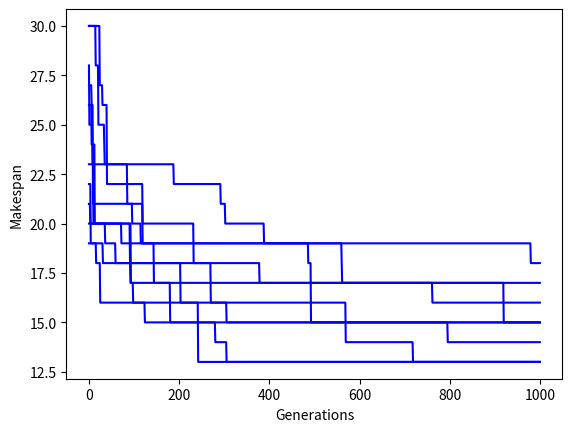

Write the Python code that produced this figure.
#This code implements Evolutionary Algorithm in job shop scheduling problem.
#The first part will need you to specify the number of population, number of jobs, number of operations and number of machines.
#Then it will give you a random processing time for each machine to process different operations.
#Then it will use this method to leans to an optimal makespan.

import numpy as np 
import random
import matplotlib.pyplot as plt

np.random.seed(1)
jobs = []

#this is my random example, you can also self-define your jobs
population = 10
job_num = 3
machine_num = 3
operation_num = 5

#this produces an array, the frist level is each job, then for each job, the rows represent for machine
#the columns represent for operations, corresponding number represents hours it will take
for j in range(job_num):
	 job = np.random.randint(1,6,machine_num*operation_num)
	 job = job.reshape(machine_num,operation_num)
	 jobs.append(job)
jobs = np.array(jobs)
print(jobs)
#process with each job to assign machine to each operation
#the row is job, and the colunm is machine
def arrange(seed,jobs):
  jobs_Machine = []
  random.seed(seed)
  for job in jobs:
    machine = [random.randint(1,machine_num) for i in range(operation_num)]
    jobs_Machine.append(machine)
  jobs_Machine = np.array(jobs_Machine)
  return jobs_Machine

#process the population, arrange machine
def arrangePopulation(seed,jobs):
  jobs_Machines = []
  for i in range(population):
    temp = arrange(seed,jobs)
    jobs_Machines.append(temp)
  jobs_Machines = np.array(jobs_Machines)
  return jobs_Machines

def getProcessTime(jobs,job_item, operation_item,jobs_Machine):
  machine_item = jobs_Machine[job_item - 1,operation_item - 1]
  return jobs[job_item][machine_item - 1,operation_item - 1]

#calculating the finish time
def getFinishTime(jobs,jobs_Machine):
  T = np.zeros(job_num)
  D = np.zeros(machine_num)

  for i in range(operation_num):
    for j in range(job_num):
      machine = jobs_Machine[j,i]
      if T[j] < D[machine - 1]:
        temp = D[machine - 1]
      else:
        temp = T[j]

      T[j] = temp + getProcessTime(jobs,j,i,jobs_Machine)
      D[machine - 1] = temp + getProcessTime(jobs,j,i,jobs_Machine)

  return max(D)


#cross over two chromosomes
def crossover(jobs_Machines):
  a,b = random.sample(range(0,population),2)
  row = random.randint(0,machine_num-1)
  jobs_Machine1 = jobs_Machines[a] 
  jobs_Machine2 = jobs_Machines[b]
  temp1 = jobs_Machine1[row,:]
  jobs_Machine1[row,:] = jobs_Machine2[row,:]
  jobs_Machine2[row,:] = temp1
  jobs_Machines[a] = jobs_Machine1
  jobs_Machines[b] = jobs_Machine2
  #column = random.randint(0,operation_num - 1)
  #temp2 = jobs_Machine1[:,column]
  #jobs_Machine1[:,column] = jobs_Machine2[:,column]
  #jobs_Machine2[:,column] = temp2
  #jobs_Machines[a] = jobs_Machine1
  #jobs_Machines[b] = jobs_Machine2
  return jobs_Machines

def calLoad(jobs, jobs_Machine):
  Machine_Load = np.zeros(3)
  for i in range(job_num):
    for j in range(operation_num):
        machine = jobs_Machine[i,j] 
        if machine == 1:
          Machine_Load[0] = Machine_Load[0] + getProcessTime(jobs,i,j,jobs_Machine)
        elif machine == 2:
          Machine_Load[1] = Machine_Load[1] + getProcessTime(jobs,i,j,jobs_Machine)
        else:
          Machine_Load[2] = Machine_Load[2] + getProcessTime(jobs,i,j,jobs_Machine)
  index_min = np.argmin(Machine_Load)+1
  index_max = np.argmax(Machine_Load)+1
  for i in range(job_num):
    for j in range(operation_num):
       if jobs_Machine[i,j] == index_max:
         jobs_Machine[i,j] = index_min
         break
  return jobs_Machine

def mutation(jobs_Machines):
    a = random.randint(0,population-1) 
    temp = calLoad(jobs, jobs_Machines[a])
    jobs_Machines[a] = temp
    return jobs_Machines

#run genetic algorithm
seed_num = 10
max_gen = 1000
pc = 0.75
pm = 0.2
ft = np.zeros((seed_num,max_gen))
temp_ft = np.zeros(max_gen)

for seed in range(seed_num):
  np.random.seed(seed)
  jobs_Machines = arrangePopulation(seed,jobs)
  gen = 0
  f = np.zeros(population)
  f_best, x_best = None, None
  while gen < max_gen:
#get finish time
    for ix,jobs_Machine in enumerate(jobs_Machines):
      f[ix] = getFinishTime(jobs,jobs_Machine)
#keep track of best
    if f_best is None or f.min() < f_best:
      f_best = f.min()
      x_best = jobs_Machines[f.argmin()]

#crossover and mutuation
    p = random.random()
    Q = np.copy(jobs_Machines)
    if p <= pc:
      jobs_Machines = crossover(jobs_Machines) 
    if p<= pm:
      jobs_Machines = mutation(jobs_Machines)

#new population
    ft[seed,gen] = f_best
    gen += 1

  print(x_best)
  print(f_best)


plt.plot(ft.T, color = 'b')
plt.xlabel('Generations')
plt.ylabel('Makespan')
plt.show()







